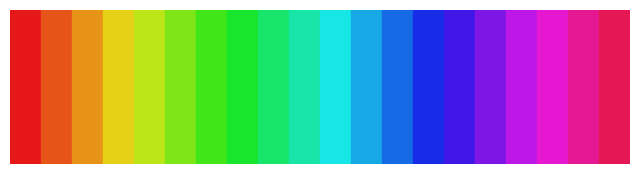

This figure's Python source:
__all__ = ["Renderer", "mcc", "shd"]

import numpy as np
import numpy.typing as npt

import matplotlib.pyplot as plt
import matplotlib.colors
from matplotlib.figure import Figure
from matplotlib.backends.backend_agg import FigureCanvasAgg
from matplotlib.patches import Circle


def _generate_colors(
    n: int,
    saturation: float = 0.9,
    value: float = 0.9,
    use_int: bool = False,
) -> npt.NDArray:
    """Generates RGB colors with equally spaced hues in HSV model.

    Sets
    - Hues equally spaced starting from `0.0`
    - Saturation to `saturation`, default `0.9`
    - Value to `value`, default `0.9`

    Output format is `[0.0, 1.0)` if `use_int` is `False`
    and `[0, 255]` if it is `True`."""
    hsvs = np.zeros((n, 3))
    hsvs[:, 0] = np.linspace(0.0, 1.0, n + 1)[:-1]  # Hue
    hsvs[:, 1] = saturation
    hsvs[:, 2] = value
    rgbs = matplotlib.colors.hsv_to_rgb(hsvs)
    if use_int:
        rgbs = (rgbs * 255.0).astype(int)
    return rgbs


class Renderer:
    def __init__(
        self,
        num_balls: int = 3,
        scr_width: int = 64,
        scr_height: int = 64,
        ball_radius: int = 8,
        rng: np.random.Generator | None = None,
    ):
        if scr_width != scr_height:
            raise NotImplementedError("Width != height case not implemented yet")

        self.scr_width = scr_width
        self.scr_height = scr_height
        self.ball_radius = ball_radius
        self.num_balls = num_balls

        if rng is None:
            rng = np.random.default_rng()
        self.rng = rng

        self.ball_colors = [
            tuple(color)
            for color in _generate_colors(num_balls)]


    def render_n_balls(
        self,
        zs: npt.NDArray[np.floating],
    ) -> npt.NDArray[np.uint8]:
        """Draws `num_balls` balls with locations given in `zs` and returns
        the RGB (`uint8`) bitmap

        Convention: In every sample `z` in `zs`, the x-axis of ball `i`
        is given by `z[2*i]` and its y-axis is given by `z[2*i+1]`."""
        assert zs.shape[-1] == 2 * self.num_balls
        assert np.all(zs >= 0.0) and np.all(zs <= 1.0)

        # Normalize the margins for printing
        zs = (
            (self.ball_radius / self.scr_width) +
            (1.0 - 2.0 * self.ball_radius / self.scr_width) * zs)

        # Process the batch one by one
        xs = np.empty(zs.shape[:-1] + (self.scr_width, self.scr_height, 3), dtype=np.uint8)
        ci = 0
        for index in np.ndindex(zs.shape[:-1]):
            if ci % 1000 == 0:
                print(f"{ci = }")
            ci += 1

            fig = Figure(figsize=(self.scr_width, self.scr_height), dpi=1)
            canvas = FigureCanvasAgg(fig)
            ax = fig.add_subplot()

            # Draw circles
            for ball_idx in range(self.num_balls):
                circle = Circle(
                    (zs[index + (2 * ball_idx,)], zs[index + (2 * ball_idx + 1,)]),
                    radius=self.ball_radius / self.scr_width,
                    color=self.ball_colors[ball_idx])

                ax.add_artist(circle)

            ax.set_xlim(0, 1)
            ax.set_ylim(0, 1)
            ax.set_aspect('equal', 'box')
            ax.set_xticks([])
            ax.set_yticks([])

            canvas.draw()
            rgba = np.asarray(canvas.buffer_rgba())
            xs[index] = rgba[:, :, :3]

            fig.clear()

        return xs


def mcc(x_est: npt.NDArray[np.floating], x_gt: npt.NDArray[np.floating]) -> float:
    """Computes mean correlation coefficient between `x_est` and `x_gt`

    Data dimension: `(n_samples, n)`. Computes the correlation coefficients
    between entries of `x_est` and `x_gt`, and solves the maximum linear sum
    assignment problem."""
    from scipy.optimize import linear_sum_assignment  # type: ignore
    assert x_est.ndim == 2 and x_est.shape == x_gt.shape
    x_est -= x_est.mean(axis=0, keepdims=True)
    x_gt -= x_gt.mean(axis=0, keepdims=True)
    xy_abs_corrs = np.abs((x_est.T @ x_gt) / ((
            (x_est.T @ x_est).diagonal()[:, None] *
            (x_gt.T @ x_gt).diagonal()
        ) ** 0.5))
    row_ind, col_ind = linear_sum_assignment(-xy_abs_corrs)
    return xy_abs_corrs[row_ind, col_ind].mean()


def shd(g_est: npt.NDArray[np.bool], g_gt: npt.NDArray[np.bool]) -> int:
    """Computes structural Hamming distance between `g_est` and `g_gt`"""
    assert g_est.ndim == 2 and g_est.shape == g_gt.shape
    n = g_est.shape[0]
    return (
        ((g_est | np.eye(n, dtype=bool)) ^ (g_gt | np.eye(n, dtype=bool)))
        .astype(int)
        .sum()
    )


# TEST:
if __name__ == "__main__":

    def test_generate_colors():
        # Example: generate 10 colors
        colors = _generate_colors(20)

        # Plot the colors to visualize
        fig, ax = plt.subplots(figsize=(8, 2))
        for i, color in enumerate(colors):
            ax.add_patch(plt.Rectangle((i, 0), 1, 1, color=color))  # type: ignore
        ax.set_xlim(0, len(colors))
        ax.set_ylim(0, 1)
        plt.axis("off")
        plt.show()

    test_generate_colors()
